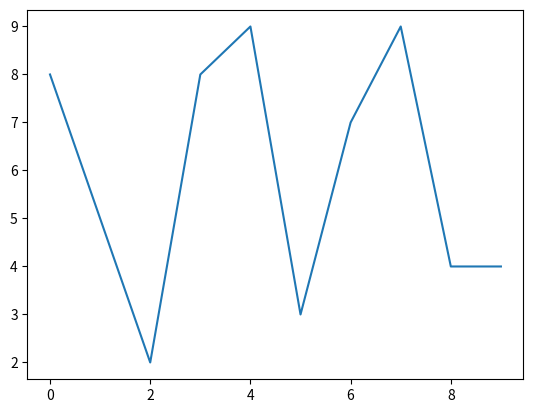

Here is the Python script that generated this plot:
import random
import matplotlib.pyplot as plt

rand_nums= [random.randint(1,10) for i in range(10)]
plt.plot(rand_nums)
plt.show()